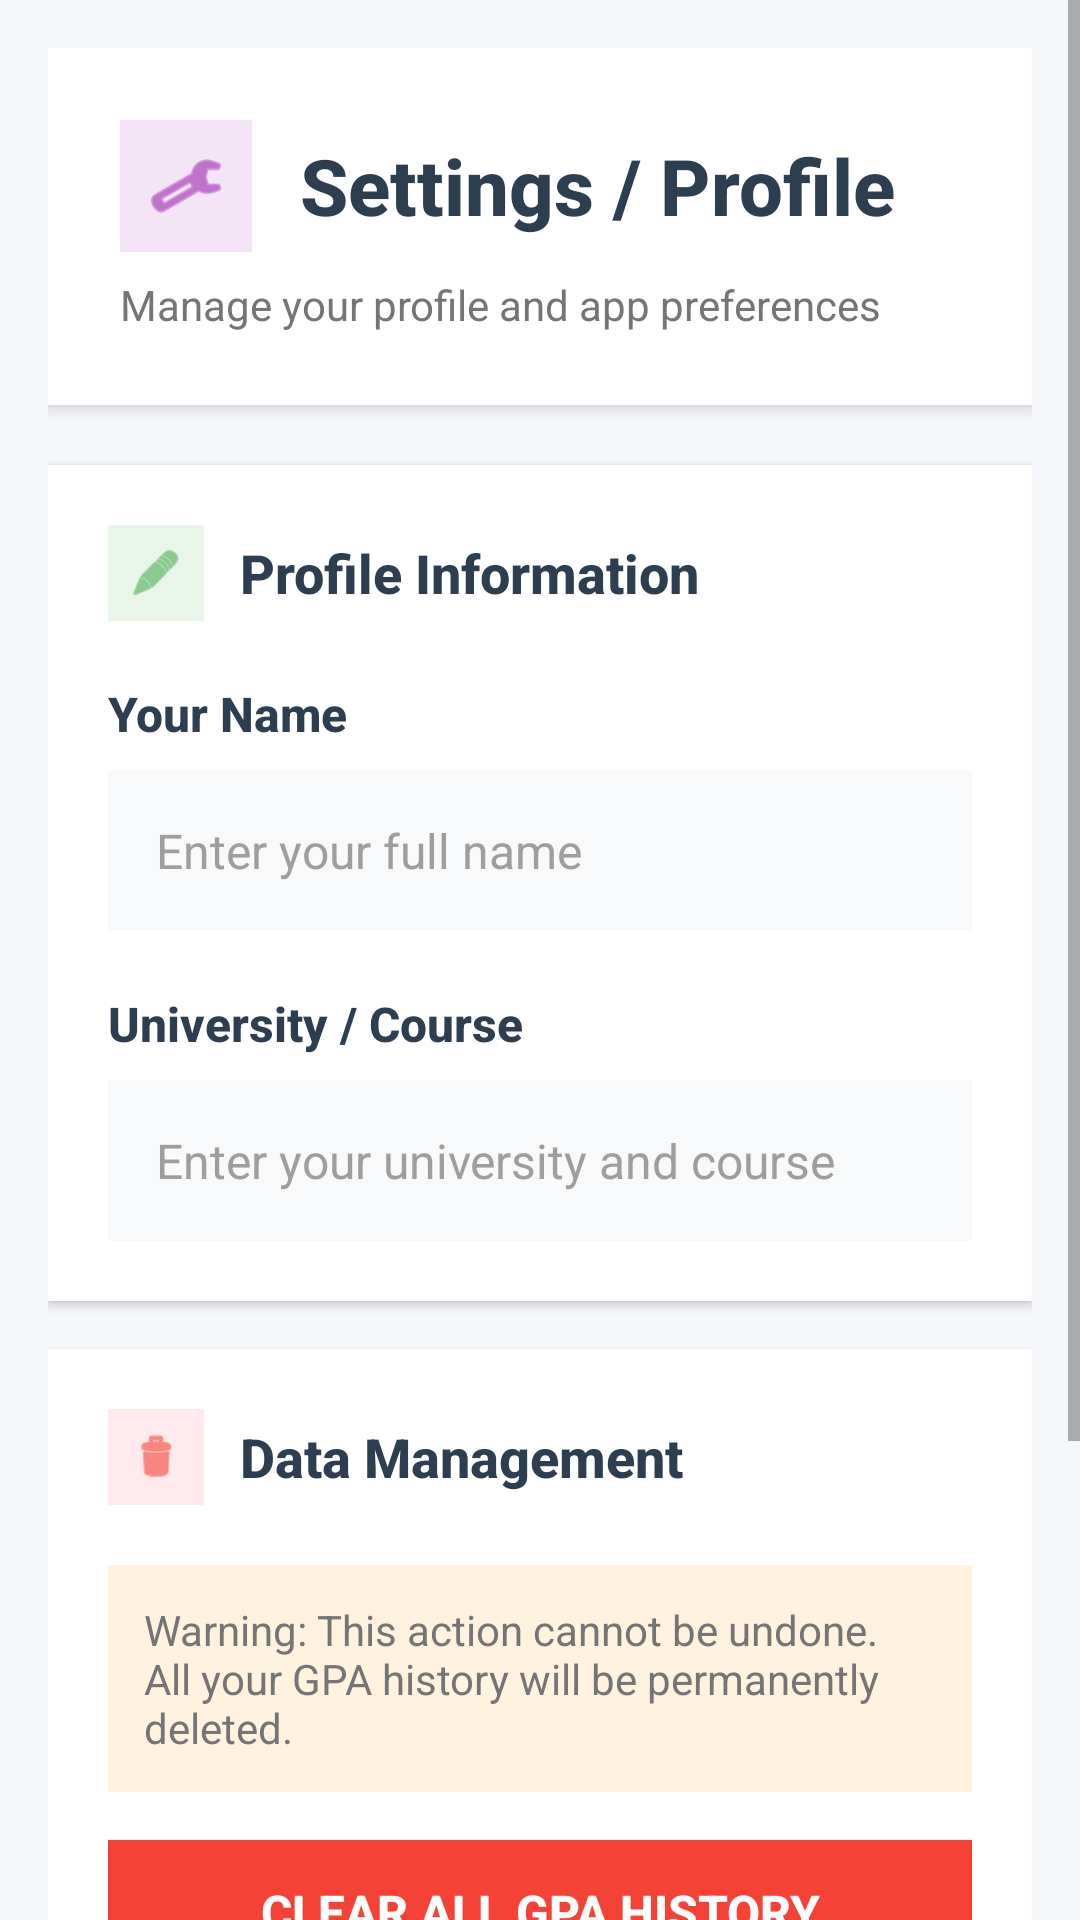

The Android layout XML behind this screen, and the referenced resources:
<!-- AndroidManifest.xml: application theme Theme.GPACalculatorApp -->
<!-- res/layout/activity_settings.xml -->
<?xml version="1.0" encoding="utf-8"?>
<ScrollView xmlns:android="http://schemas.android.com/apk/res/android"
    android:layout_width="match_parent"
    android:layout_height="match_parent"
    android:background="#F5F7FA">

    <LinearLayout
        android:padding="16dp"
        android:orientation="vertical"
        android:layout_width="match_parent"
        android:layout_height="wrap_content">

        
        <LinearLayout
            android:layout_width="match_parent"
            android:layout_height="wrap_content"
            android:background="#FFFFFF"
            android:elevation="4dp"
            android:orientation="vertical"
            android:padding="24dp"
            android:layout_marginBottom="20dp">

            <LinearLayout
                android:layout_width="match_parent"
                android:layout_height="wrap_content"
                android:orientation="horizontal"
                android:gravity="center_vertical">

                <LinearLayout
                    android:layout_width="44dp"
                    android:layout_height="44dp"
                    android:background="#F3E5F5"
                    android:gravity="center"
                    android:layout_marginEnd="16dp">

                    <ImageView
                        android:layout_width="26dp"
                        android:layout_height="26dp"
                        android:src="@android:drawable/ic_menu_preferences"
                        android:tint="#9C27B0" />
                </LinearLayout>

                <TextView
                    android:layout_width="0dp"
                    android:layout_height="wrap_content"
                    android:layout_weight="1"
                    android:text="Settings / Profile"
                    android:textSize="26sp"
                    android:textStyle="bold"
                    android:textColor="#2C3E50"
                    android:fontFamily="sans-serif-medium" />
            </LinearLayout>

            <TextView
                android:layout_width="match_parent"
                android:layout_height="wrap_content"
                android:text="Manage your profile and app preferences"
                android:textSize="14sp"
                android:textColor="#757575"
                android:layout_marginTop="8dp"
                android:fontFamily="sans-serif" />
        </LinearLayout>

        
        <LinearLayout
            android:layout_width="match_parent"
            android:layout_height="wrap_content"
            android:background="#FFFFFF"
            android:elevation="2dp"
            android:orientation="vertical"
            android:padding="20dp"
            android:layout_marginBottom="16dp">

            <LinearLayout
                android:layout_width="match_parent"
                android:layout_height="wrap_content"
                android:orientation="horizontal"
                android:gravity="center_vertical"
                android:layout_marginBottom="20dp">

                <LinearLayout
                    android:layout_width="32dp"
                    android:layout_height="32dp"
                    android:background="#E8F5E8"
                    android:gravity="center"
                    android:layout_marginEnd="12dp">

                    <ImageView
                        android:layout_width="18dp"
                        android:layout_height="18dp"
                        android:src="@android:drawable/ic_menu_edit"
                        android:tint="#4CAF50" />
                </LinearLayout>

                <TextView
                    android:text="Profile Information"
                    android:textSize="18sp"
                    android:textStyle="bold"
                    android:textColor="#2C3E50"
                    android:fontFamily="sans-serif-medium"
                    android:layout_width="wrap_content"
                    android:layout_height="wrap_content" />
            </LinearLayout>

            <TextView
                android:text="Your Name"
                android:textSize="16sp"
                android:textColor="#2C3E50"
                android:textStyle="bold"
                android:layout_marginBottom="8dp"
                android:fontFamily="sans-serif-medium"
                android:layout_width="wrap_content"
                android:layout_height="wrap_content" />

            <LinearLayout
                android:layout_width="match_parent"
                android:layout_height="wrap_content"
                android:background="#F8F9FA"
                android:padding="4dp"
                android:layout_marginBottom="20dp">

                <EditText
                    android:id="@+id/etName"
                    android:hint="Enter your full name"
                    android:textSize="16sp"
                    android:textColor="#2C3E50"
                    android:textColorHint="#9E9E9E"
                    android:background="@android:color/transparent"
                    android:padding="12dp"
                    android:layout_width="match_parent"
                    android:layout_height="wrap_content" />
            </LinearLayout>

            <TextView
                android:text="University / Course"
                android:textSize="16sp"
                android:textColor="#2C3E50"
                android:textStyle="bold"
                android:layout_marginBottom="8dp"
                android:fontFamily="sans-serif-medium"
                android:layout_width="wrap_content"
                android:layout_height="wrap_content" />

            <LinearLayout
                android:layout_width="match_parent"
                android:layout_height="wrap_content"
                android:background="#F8F9FA"
                android:padding="4dp">

                <EditText
                    android:id="@+id/etCourse"
                    android:hint="Enter your university and course"
                    android:textSize="16sp"
                    android:textColor="#2C3E50"
                    android:textColorHint="#9E9E9E"
                    android:background="@android:color/transparent"
                    android:padding="12dp"
                    android:layout_width="match_parent"
                    android:layout_height="wrap_content" />
            </LinearLayout>
        </LinearLayout>

        
        <LinearLayout
            android:layout_width="match_parent"
            android:layout_height="wrap_content"
            android:background="#FFFFFF"
            android:elevation="2dp"
            android:orientation="vertical"
            android:padding="20dp"
            android:layout_marginBottom="16dp">

            <LinearLayout
                android:layout_width="match_parent"
                android:layout_height="wrap_content"
                android:orientation="horizontal"
                android:gravity="center_vertical"
                android:layout_marginBottom="20dp">

                <LinearLayout
                    android:layout_width="32dp"
                    android:layout_height="32dp"
                    android:background="#FFEBEE"
                    android:gravity="center"
                    android:layout_marginEnd="12dp">

                    <ImageView
                        android:layout_width="18dp"
                        android:layout_height="18dp"
                        android:src="@android:drawable/ic_menu_delete"
                        android:tint="#F44336" />
                </LinearLayout>

                <TextView
                    android:text="Data Management"
                    android:textSize="18sp"
                    android:textStyle="bold"
                    android:textColor="#2C3E50"
                    android:fontFamily="sans-serif-medium"
                    android:layout_width="wrap_content"
                    android:layout_height="wrap_content" />
            </LinearLayout>

            <TextView
                android:layout_width="match_parent"
                android:layout_height="wrap_content"
                android:text="Warning: This action cannot be undone. All your GPA history will be permanently deleted."
                android:textSize="14sp"
                android:textColor="#757575"
                android:layout_marginBottom="16dp"
                android:fontFamily="sans-serif"
                android:background="#FFF3E0"
                android:padding="12dp" />

            <Button
                android:id="@+id/btnClearHistory"
                android:text="Clear All GPA History"
                android:textColor="#FFFFFF"
                android:textStyle="bold"
                android:textSize="16sp"
                android:background="#F44336"
                android:elevation="2dp"
                android:layout_width="match_parent"
                android:layout_height="48dp" />
        </LinearLayout>

        
        <LinearLayout
            android:layout_width="match_parent"
            android:layout_height="wrap_content"
            android:background="#FFFFFF"
            android:elevation="2dp"
            android:orientation="vertical"
            android:padding="20dp">

            <LinearLayout
                android:layout_width="match_parent"
                android:layout_height="wrap_content"
                android:orientation="horizontal"
                android:gravity="center_vertical"
                android:layout_marginBottom="12dp">

                <LinearLayout
                    android:layout_width="32dp"
                    android:layout_height="32dp"
                    android:background="#E3F2FD"
                    android:gravity="center"
                    android:layout_marginEnd="12dp">

                    <ImageView
                        android:layout_width="18dp"
                        android:layout_height="18dp"
                        android:src="@android:drawable/ic_dialog_info"
                        android:tint="#1976D2" />
                </LinearLayout>

                <TextView
                    android:text="About This App"
                    android:textSize="18sp"
                    android:textStyle="bold"
                    android:textColor="#2C3E50"
                    android:fontFamily="sans-serif-medium"
                    android:layout_width="wrap_content"
                    android:layout_height="wrap_content" />
            </LinearLayout>

            <TextView
                android:layout_width="match_parent"
                android:layout_height="wrap_content"
                android:text="University GPA Calculator helps you track and calculate your academic performance throughout your studies."
                android:textSize="14sp"
                android:textColor="#757575"
                android:fontFamily="sans-serif"
                android:lineSpacingExtra="2dp" />
        </LinearLayout>

    </LinearLayout>
</ScrollView>
<!-- resources referenced by this layout -->
<resources>
  <style name="Theme.GPACalculatorApp" parent="Theme.AppCompat.Light.DarkActionBar">
          <item name="colorPrimary">@color/purple_500</item>
          <item name="colorPrimaryDark">@color/purple_700</item>
          <item name="colorAccent">@color/teal_200</item>
  
          
          <item name="android:textColorPrimary">@android:color/black</item>
      </style>
  <!-- not gathered from this repository: default colours our renderer supplied (Android Studio template values) -->
  <color name="purple_500">#FF6200EE</color>
  <color name="purple_700">#FF3700B3</color>
  <color name="teal_200">#FF03DAC5</color>
</resources>
